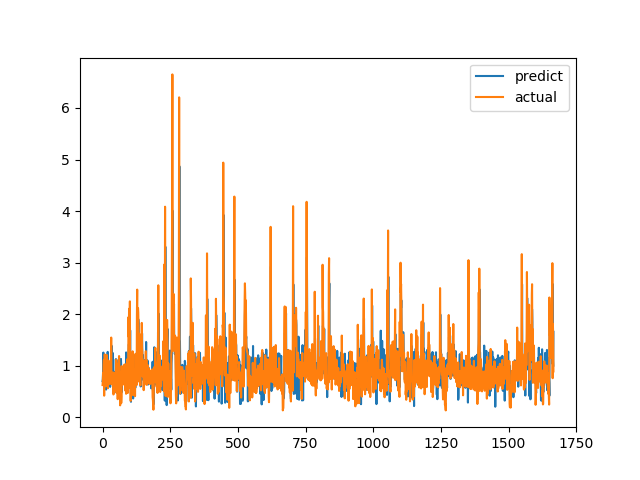

Data behind this chart, as committed beside it:
predict, actual
0.6997, 0.6238
0.7376, 0.6915
0.8937, 0.8558
1.254, 0.7094
0.7606, 1.015
0.956, 1.116
1.032, 0.4183
0.5824, 1.002
0.7334, 1.219
1.048, 1.143
1.031, 0.6528
0.8353, 0.6747
0.6749, 0.601
0.536, 0.6695
0.7963, 0.6538
0.8085, 0.7814
0.7199, 1.206
1.12, 0.8469
0.8499, 0.8286
1.268, 0.6482
0.6643, 0.5624
0.7507, 0.7183
0.8441, 1.1
0.9784, 0.9542
0.8794, 0.729
0.7074, 0.6694
0.6733, 0.8631
0.7598, 0.6465
0.5889, 0.8223
0.8613, 0.9236
0.8742, 0.8301
0.7906, 1.067
0.9797, 1.546
1.391, 0.6827
0.7333, 0.6386
0.8648, 0.6464
0.9079, 0.6881
0.7986, 0.7274
1.246, 0.65
0.6924, 0.8694
0.8894, 0.4409
0.614, 0.4519
0.5089, 0.7575
0.8333, 0.4952
0.4782, 0.6851
0.8326, 0.7244
0.7329, 0.8654
0.8453, 0.74
0.7428, 0.8071
1.125, 0.8204
0.9078, 1.114
1.117, 1.109
1.023, 0.4751
0.5346, 1.039
0.9428, 0.9458
0.7675, 0.7878
0.7889, 0.3505
0.9587, 0.9368
0.9907, 0.9868
1.001, 0.647
... 1,607 more rows
